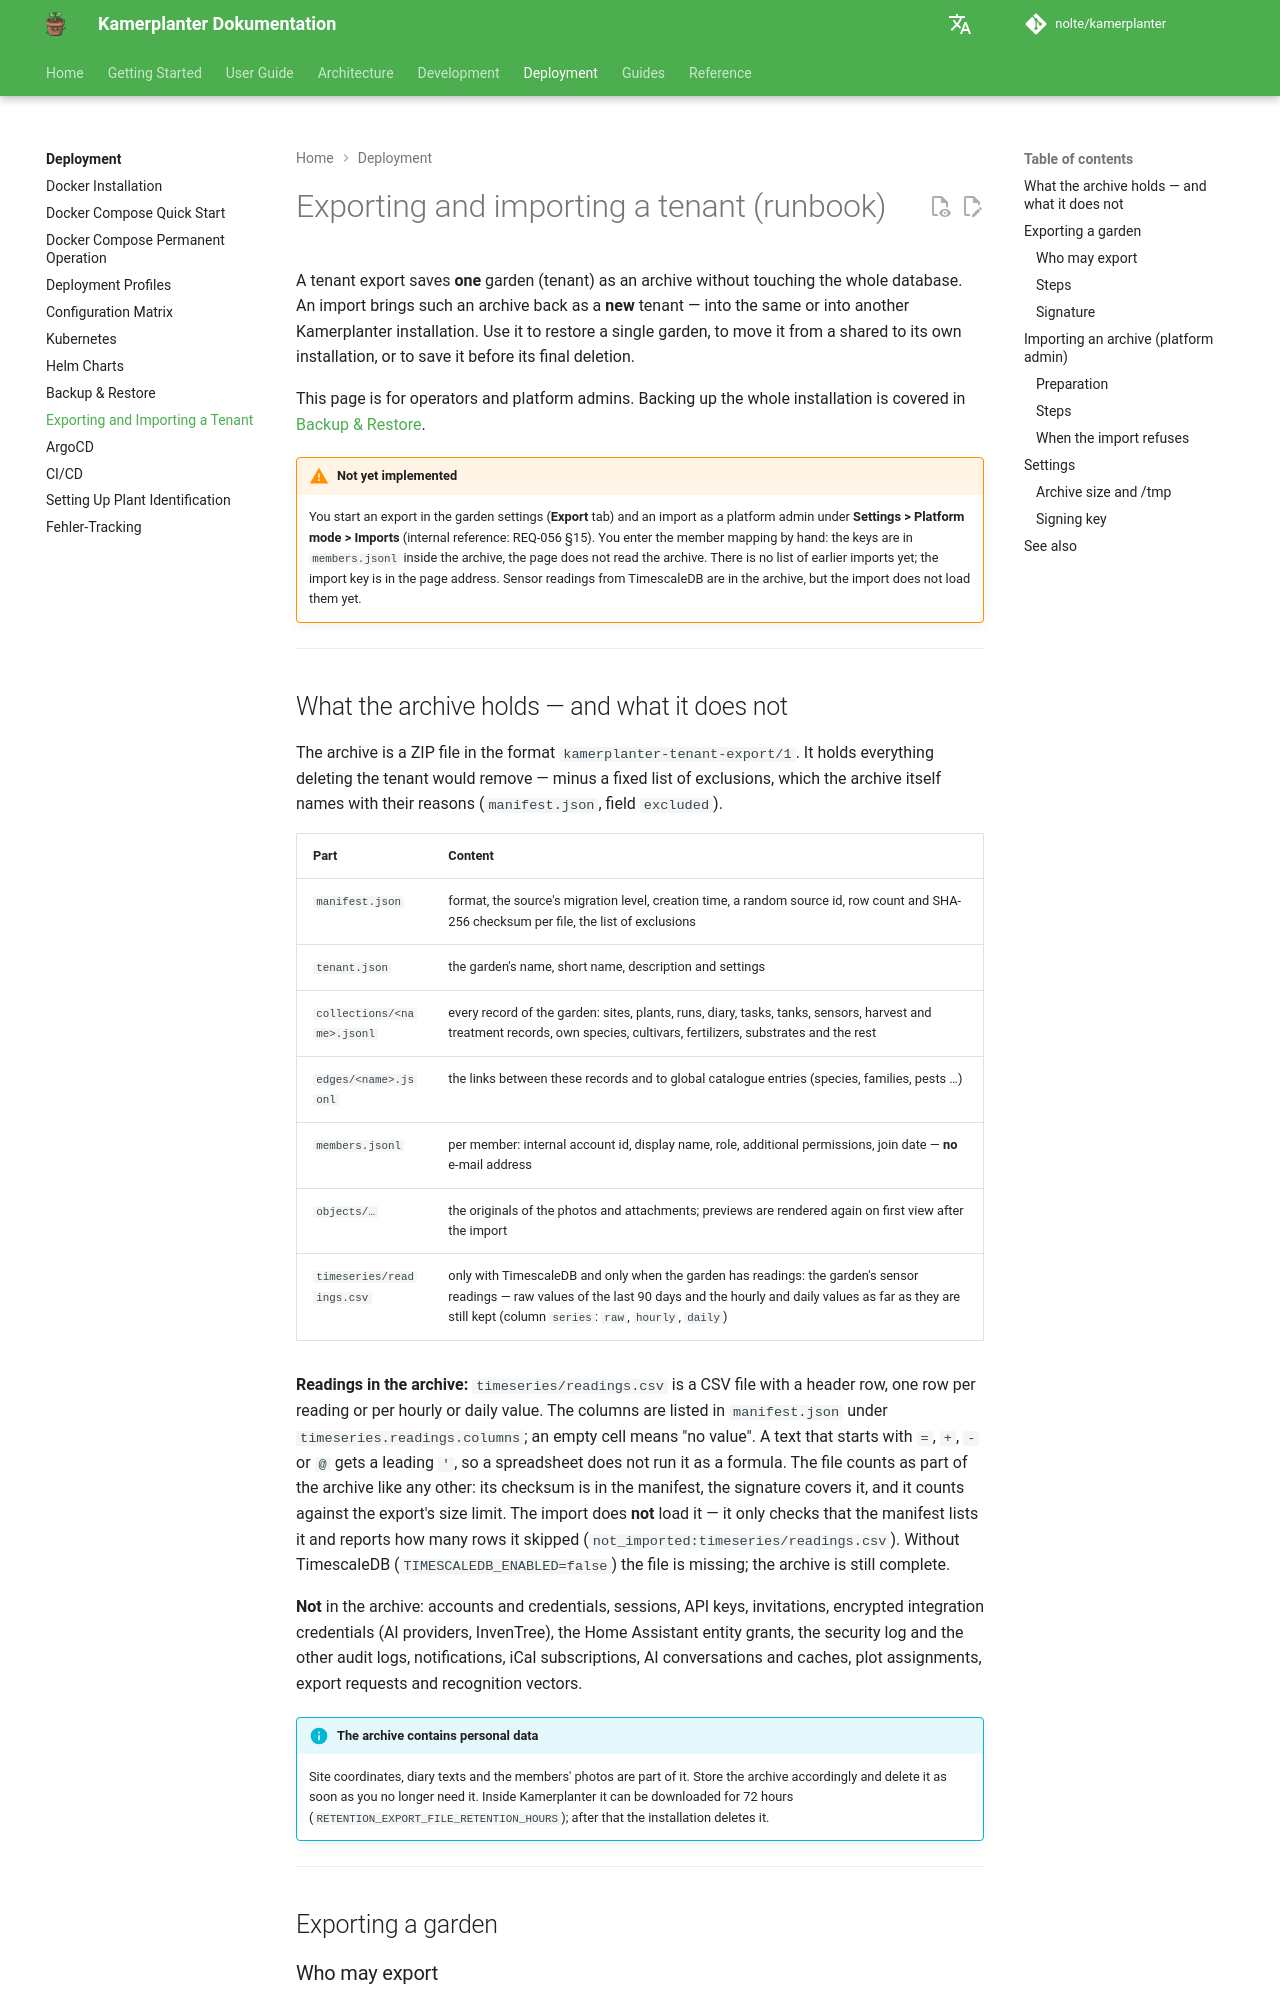

repository: nolte/kamerplanter · page: en/deployment/tenant-export-import/index.html · generator: mkdocs

# Exporting and importing a tenant (runbook)

A tenant export saves **one** garden (tenant) as an archive without touching the whole database. An import brings such an archive back as a **new** tenant — into the same or into another Kamerplanter installation. Use it to restore a single garden, to move it from a shared to its own installation, or to save it before its final deletion.

This page is for operators and platform admins. Backing up the whole installation is covered in [Backup & Restore](backup-restore.md).

!!! warning "Not yet implemented"
    You start an export in the garden settings (**Export** tab) and an import as a platform admin under **Settings > Platform mode > Imports** (internal reference: REQ-056 §15). You enter the member mapping by hand: the keys are in `members.jsonl` inside the archive, the page does not read the archive. There is no list of earlier imports yet; the import key is in the page address. Sensor readings from TimescaleDB are in the archive, but the import does not load them yet. <!-- REQ-056 / Issue #2138 -->

---

## What the archive holds — and what it does not

The archive is a ZIP file in the format `kamerplanter-tenant-export/1`. It holds everything deleting the tenant would remove — minus a fixed list of exclusions, which the archive itself names with their reasons (`manifest.json`, field `excluded`).

| Part | Content |
|---|---|
| `manifest.json` | format, the source's migration level, creation time, a random source id, row count and SHA-256 checksum per file, the list of exclusions |
| `tenant.json` | the garden's name, short name, description and settings |
| `collections/<name>.jsonl` | every record of the garden: sites, plants, runs, diary, tasks, tanks, sensors, harvest and treatment records, own species, cultivars, fertilizers, substrates and the rest |
| `edges/<name>.jsonl` | the links between these records and to global catalogue entries (species, families, pests …) |
| `members.jsonl` | per member: internal account id, display name, role, additional permissions, join date — **no** e-mail address |
| `objects/…` | the originals of the photos and attachments; previews are rendered again on first view after the import |
| `timeseries/readings.csv` | only with TimescaleDB and only when the garden has readings: the garden's sensor readings — raw values of the last 90 days and the hourly and daily values as far as they are still kept (column `series`: `raw`, `hourly`, `daily`) |

**Readings in the archive:** `timeseries/readings.csv` is a CSV file with a header row, one row per reading or per hourly or daily value. The columns are listed in `manifest.json` under `timeseries.readings.columns`; an empty cell means "no value". A text that starts with `=`, `+`, `-` or `@` gets a leading `'`, so a spreadsheet does not run it as a formula. The file counts as part of the archive like any other: its checksum is in the manifest, the signature covers it, and it counts against the export's size limit. The import does **not** load it — it only checks that the manifest lists it and reports how many rows it skipped (`not_imported:timeseries/readings.csv`). Without TimescaleDB (`TIMESCALEDB_ENABLED=false`) the file is missing; the archive is still complete.

**Not** in the archive: accounts and credentials, sessions, API keys, invitations, encrypted integration credentials (AI providers, InvenTree), the Home Assistant entity grants, the security log and the other audit logs, notifications, iCal subscriptions, AI conversations and caches, plot assignments, export requests and recognition vectors.

!!! info "The archive contains personal data"
    Site coordinates, diary texts and the members' photos are part of it. Store the archive accordingly and delete it as soon as you no longer need it. Inside Kamerplanter it can be downloaded for 72 hours (`RETENTION_EXPORT_FILE_RETENTION_HOURS`); after that the installation deletes it.

---

## Exporting a garden
